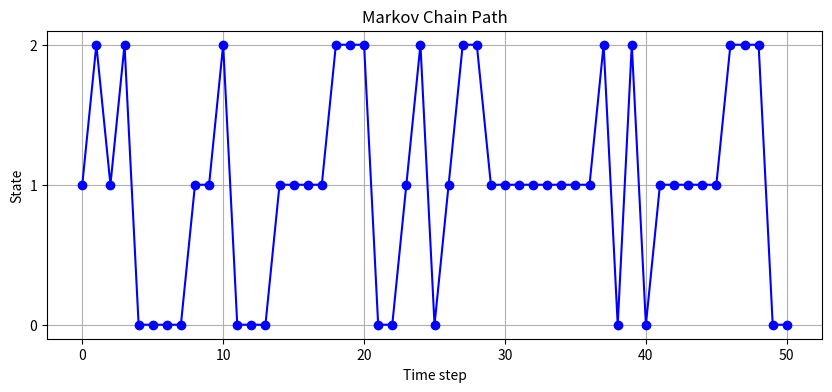
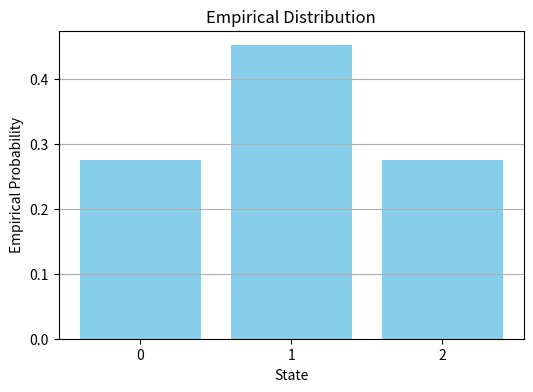

Generate these figures, in order, with matplotlib:
import numpy as np
import matplotlib.pyplot as plt


class MarkovChainSingle:
    def __init__(self, initial_distribution, transition_kernel):
        """
        initial_distribution: 1D numpy array of shape (n,)
        transition_kernel: 2D numpy array of shape (n, n)
        """
        self.initial_distribution = np.array(initial_distribution)
        self.transition_kernel = np.array(transition_kernel)
        self.num_states = self.initial_distribution.shape[0]
        self.current_state = None
        self.path = None

    def reset(self):
        """
        Reset the chain to start a new simulation.
        """
        self.current_state = np.random.choice(self.num_states, p=self.initial_distribution)
        self.path = [self.current_state]

    def step(self):
        """
        Perform one step of the Markov chain.
        """
        probs = self.transition_kernel[self.current_state]
        next_state = np.random.choice(self.num_states, p=probs)
        self.current_state = next_state
        self.path.append(self.current_state)

    def simulate(self, steps, reset=True):
        """
        Simulate the Markov chain for a given number of steps.

        Args:
            steps: Number of steps to simulate.

        Returns:
            Numpy array of visited states.
        """
        if reset:
            self.reset()
        else:
            self.path = list(self.path)
        for _ in range(steps):
            self.step()
        self.path = np.array(self.path)
        return self.path

    def plot_path(self):
        """
        Plot the sequence of visited states over time.
        """
        if self.path is None:
            raise ValueError("No path found. Run simulate() first.")

        plt.figure(figsize=(10, 4))
        plt.plot(range(len(self.path)), self.path, marker='o', linestyle='-', color='blue')
        plt.yticks(range(self.num_states))
        plt.xlabel('Time step')
        plt.ylabel('State')
        plt.title('Markov Chain Path')
        plt.grid(True)
        plt.show()

    def plot_empirical_distribution(self):
        """
        Plot the empirical distribution of visited states.
        """
        if self.path is None:
            raise ValueError("No path found. Run simulate() first.")

        counts = np.bincount(self.path, minlength=self.num_states)
        probs = counts / len(self.path)

        plt.figure(figsize=(6, 4))
        plt.bar(range(self.num_states), probs, color='skyblue')
        plt.xlabel('State')
        plt.ylabel('Empirical Probability')
        plt.title('Empirical Distribution')
        plt.xticks(range(self.num_states))
        plt.grid(axis='y')
        plt.show()


# Example usage
if __name__ == "__main__":
    initial_distribution = [0.2, 0.5, 0.3]
    transition_kernel = [
        [0.5, 0.3, 0.2],
        [0.1, 0.6, 0.3],
        [0.2, 0.4, 0.4]
    ]

    mc = MarkovChainSingle(initial_distribution, transition_kernel)

    # Simulate the chain
    path = mc.simulate(steps=50)
    print("Simulated path:", path)

    # Plot results
    mc.plot_path()
    mc.plot_empirical_distribution()
